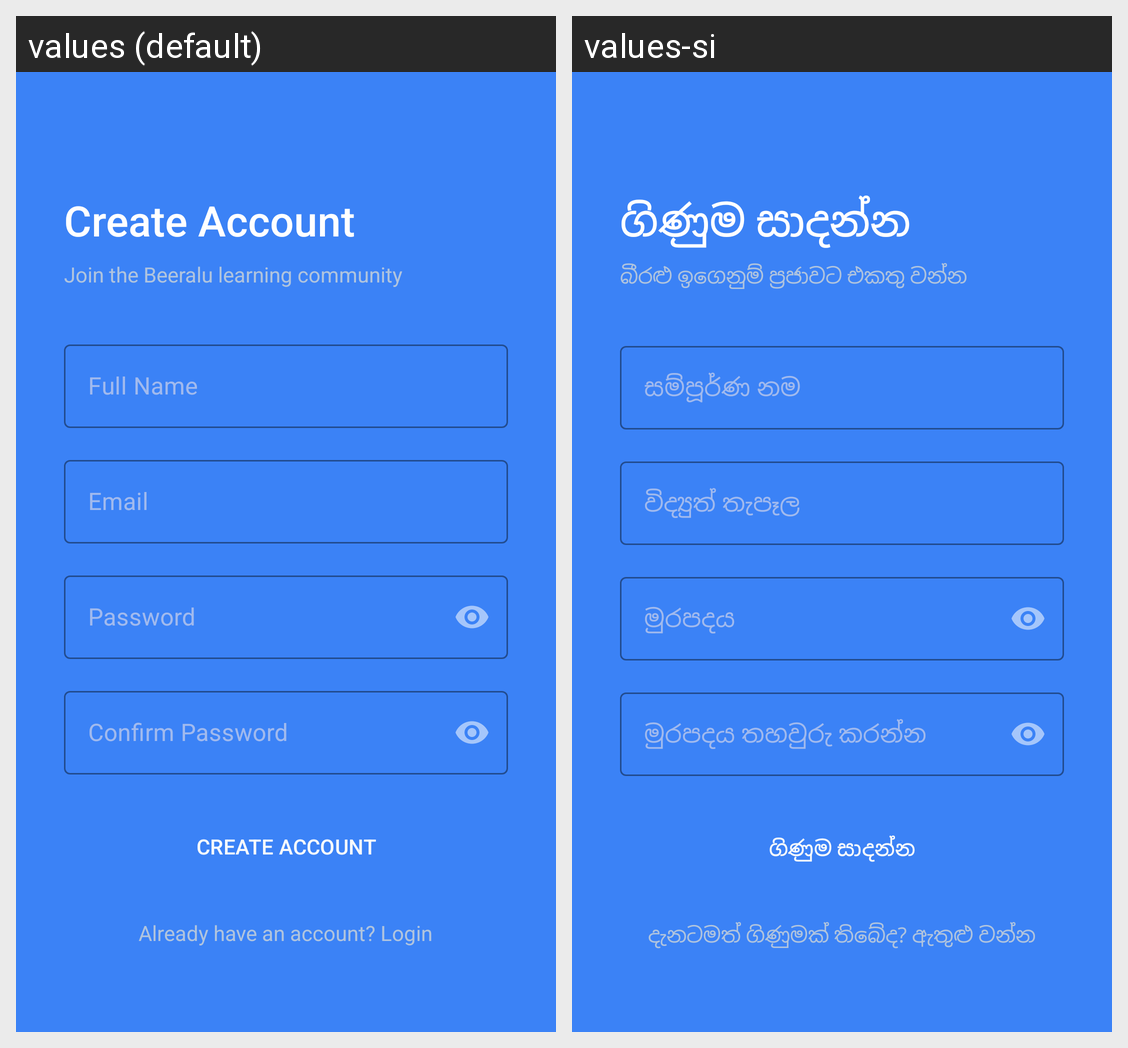

For this localized Android screen grid, give each drawn string resource with its value in every locale shown.
Android screen res/layout/activity_register.xml rendered under 2 locales, left to right: values (default), values-si. Device: Nexus 5 (rendered at 1080×1920; each locale shown at half size, 540×960, under a caption strip naming it); theme Theme.CultureSync.
Strings drawn on this screen, with the default value and each locale's value (text and hints the layout hard-codes, and strings that could not be matched under every locale, appear in the picture but are not listed):

title_create_account
  values: Create Account
  values-si: ගිණුම සාදන්න

title_register_community
  values: Join the Beeralu learning community
  values-si: බීරළු ඉගෙනුම් ප්‍රජාවට එකතු වන්න

hint_full_name
  values: Full Name
  values-si: සම්පූර්ණ නම

hint_email
  values: Email
  values-si: විද්‍යුත් තැපෑල

hint_password
  values: Password
  values-si: මුරපදය

hint_confirm_password
  values: Confirm Password
  values-si: මුරපදය තහවුරු කරන්න

btn_create_account
  values: CREATE ACCOUNT
  values-si: ගිණුම සාදන්න

link_login
  values: Already have an account? Login
  values-si: දැනටමත් ගිණුමක් තිබේද? ඇතුළු වන්න
